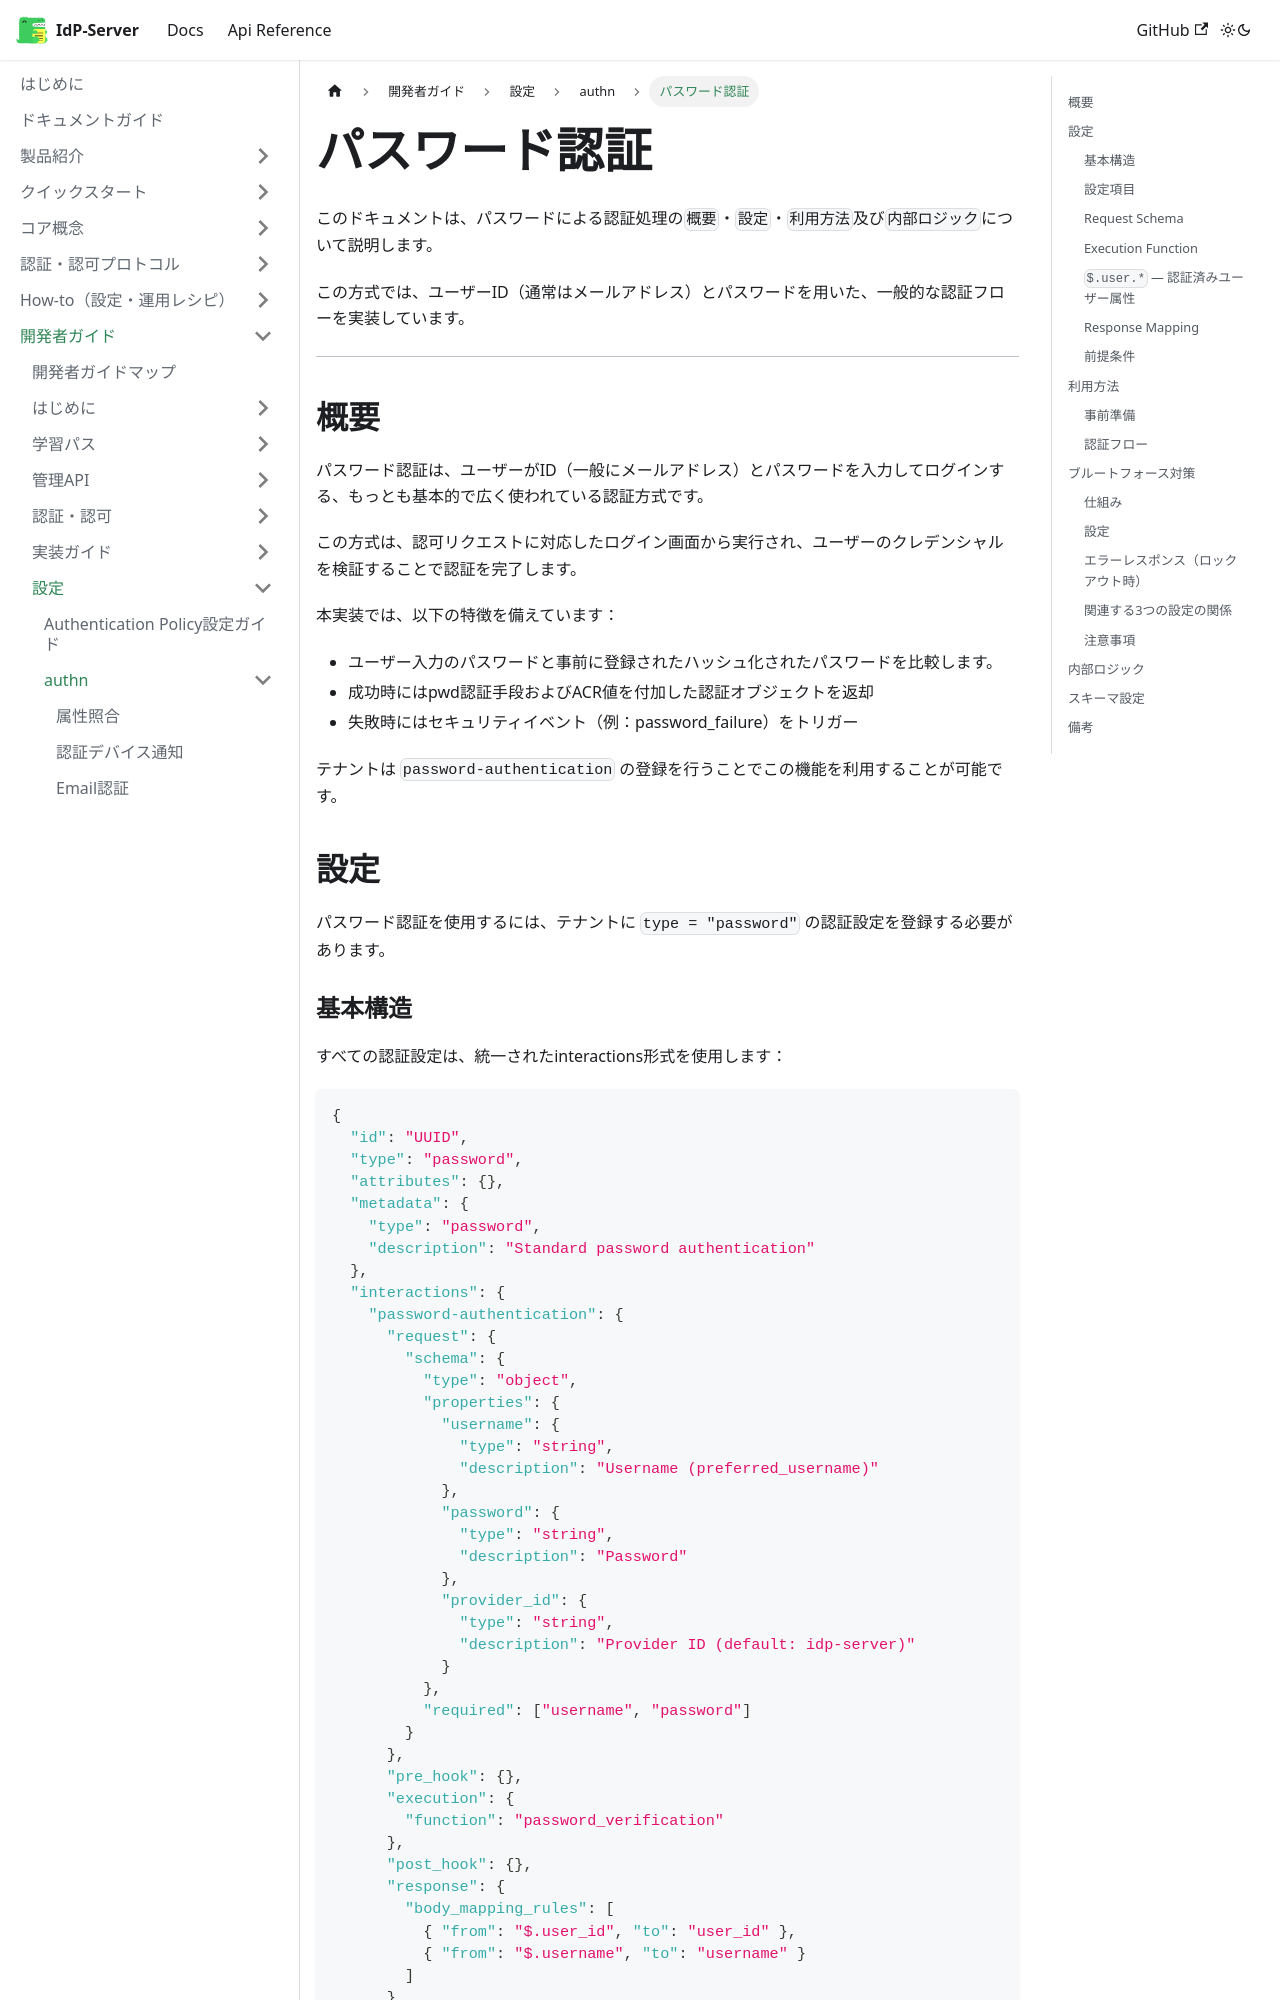

repository: hirokazu-kobayashi-koba-hiro/idp-server · page: docs/content_06_developer-guide/configuration/authn/password/index.html · generator: docusaurus

# パスワード認証

このドキュメントは、パスワードによる認証処理の`概要`・`設定`・`利用方法`及び`内部ロジック`について説明します。

この方式では、ユーザーID（通常はメールアドレス）とパスワードを用いた、一般的な認証フローを実装しています。

---

## 概要
パスワード認証は、ユーザーがID（一般にメールアドレス）とパスワードを入力してログインする、もっとも基本的で広く使われている認証方式です。

この方式は、認可リクエストに対応したログイン画面から実行され、ユーザーのクレデンシャルを検証することで認証を完了します。

本実装では、以下の特徴を備えています：
* ユーザー入力のパスワードと事前に登録されたハッシュ化されたパスワードを比較します。
* 成功時にはpwd認証手段およびACR値を付加した認証オブジェクトを返却
* 失敗時にはセキュリティイベント（例：password_failure）をトリガー
